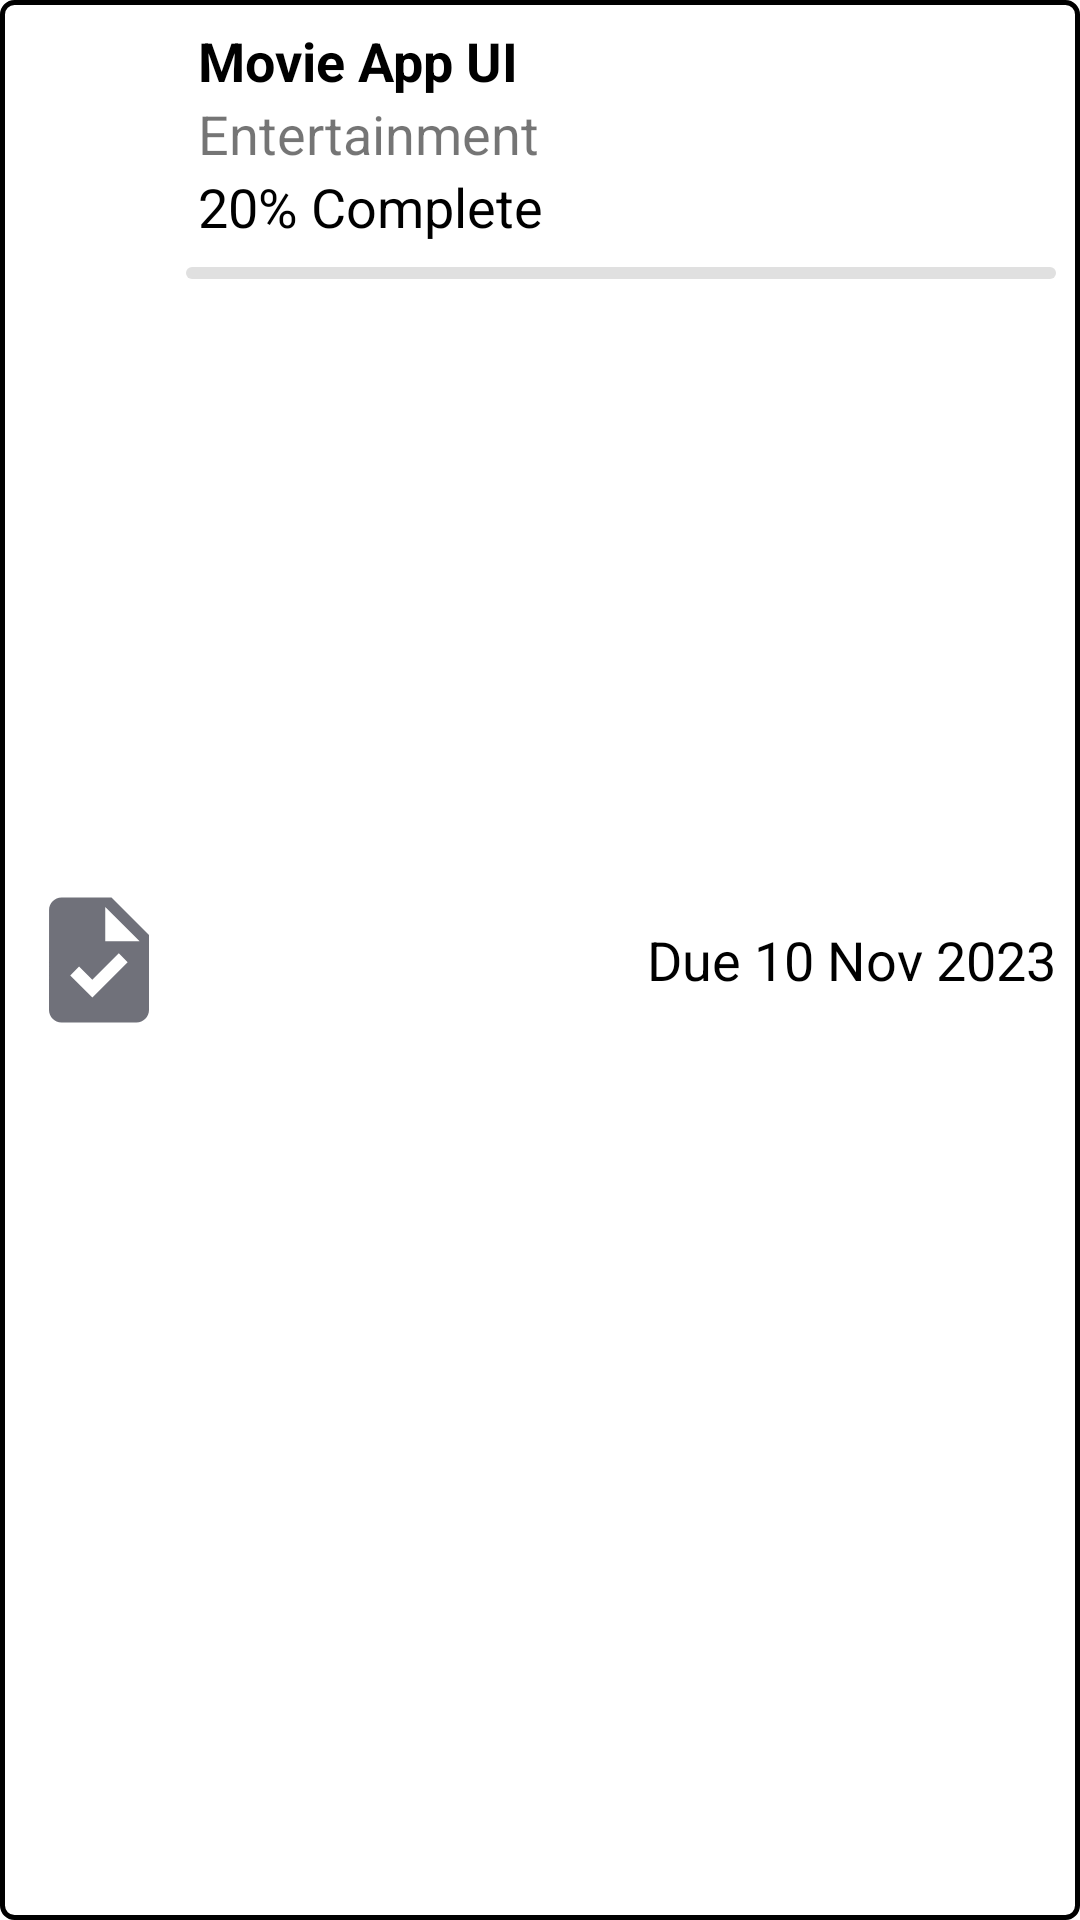

This screen was rendered from an Android layout file. Write that file and the resources it references.
<!-- AndroidManifest.xml: application theme Theme.ERPNext -->
<!-- res/layout/projects_layout.xml -->
<?xml version="1.0" encoding="utf-8"?>
<RelativeLayout xmlns:android="http://schemas.android.com/apk/res/android"
    android:layout_width="match_parent"
    android:layout_margin="6dp"
    android:background="@drawable/shape"
    android:padding="8dp"
    android:layout_height="wrap_content">


        <ImageView
            android:id="@+id/project_image"
            android:layout_width="50dp"
            android:layout_height="50dp"
            android:layout_alignParentStart="true"
            android:layout_centerInParent="true"
            android:contentDescription="Projects"
            android:src="@drawable/ic_baseline_task_24" />

        <TextView
            android:id="@+id/project_name"
            android:layout_width="wrap_content"
            android:layout_height="wrap_content"
            android:text="Movie App UI"
            android:textColor="@color/text_color"
            android:textStyle="bold"
            android:layout_toEndOf="@+id/project_image"
            android:layout_marginStart="8dp"
            android:textSize="18sp" />

        <TextView
            android:id="@+id/project_due_date"
            android:layout_width="wrap_content"
            android:layout_height="wrap_content"
            android:layout_alignParentEnd="true"
            android:layout_centerInParent="true"
            android:layout_marginStart="8dp"
            android:text="Due 10 Nov 2023"
            android:textColor="@color/text_color"
            android:textSize="18sp" />

        <TextView
            android:id="@+id/project_type"
            android:layout_width="wrap_content"
            android:layout_height="wrap_content"
            android:text="Entertainment"
            android:layout_below="@id/project_name"
            android:layout_toEndOf="@+id/project_image"
            android:layout_marginStart="8dp"
            android:textSize="18sp" />


        <TextView
            android:id="@+id/progress_text"
            android:layout_width="wrap_content"
            android:layout_height="wrap_content"
            android:text="20% Complete"
            android:layout_below="@id/project_type"
            android:layout_toEndOf="@+id/project_image"
            android:layout_marginStart="8dp"
            android:textColor="@color/text_color"
            android:textSize="18sp" />
        <ProgressBar
            android:id="@+id/progressbarprojects"
            android:layout_width="match_parent"
            android:layout_height="4dp"
            android:layout_marginTop="8dp"
            style="@style/Widget.AppCompat.ProgressBar.Horizontal"
            android:progressDrawable="@drawable/custom_progress"
            android:layout_below="@id/progress_text"
            android:layout_toEndOf="@id/project_image"
            android:layout_marginStart="4dp"
           />

</RelativeLayout>
<!-- resources referenced by this layout -->
<resources>
  <color name="text_color">#000</color>
  <!-- drawable custom_progress (drawable) -->
  <?xml version="1.0" encoding="utf-8"?>
  <layer-list xmlns:android="http://schemas.android.com/apk/res/android">
      <item android:id="@android:id/background">
          <shape>
              
              <corners android:radius="6dp"/>
              <solid android:color="@color/progress_bar_background_color" />
          </shape>
      </item>
      <item android:id="@android:id/progress">
          <clip>
              <shape>
                  <corners android:radius="6dp"/>
                  
                  <solid android:color="#425EF6" />
              </shape>
          </clip>
      </item>
  </layer-list>
  <!-- drawable ic_baseline_task_24 (drawable) -->
  <vector android:height="24dp" android:tint="#70717A"
      android:viewportHeight="24" android:viewportWidth="24"
      android:width="24dp" xmlns:android="http://schemas.android.com/apk/res/android">
      <path android:fillColor="@android:color/white" android:pathData="M14,2H6C4.9,2 4.01,2.9 4.01,4L4,20c0,1.1 0.89,2 1.99,2H18c1.1,0 2,-0.9 2,-2V8L14,2zM10.94,18L7.4,14.46l1.41,-1.41l2.12,2.12l4.24,-4.24l1.41,1.41L10.94,18zM13,9V3.5L18.5,9H13z"/>
  </vector>
  <!-- drawable shape (drawable) -->
  <?xml version="1.0" encoding="utf-8"?>
  <shape xmlns:android="http://schemas.android.com/apk/res/android"
      android:shape="rectangle">
      <stroke
          android:width="1.5dp"
          android:color="@color/text_color"/>
      <corners
          android:radius="4dp"/>
  
  </shape>
  <style name="Theme.ERPNext" parent="Theme.MaterialComponents.DayNight.NoActionBar">
          
          <item name="colorPrimary">@color/purple_500</item>
          <item name="colorPrimaryVariant">@color/purple_700</item>
          <item name="colorOnPrimary">@color/white</item>
          
          <item name="colorSecondary">@color/teal_200</item>
          <item name="colorSecondaryVariant">@color/teal_700</item>
          <item name="colorOnSecondary">@color/white</item>
          
          <item name="android:statusBarColor">?attr/colorPrimaryVariant</item>
          
          
  
      </style>
  <color name="progress_bar_background_color">#E0E0E0</color>
  <color name="purple_500">#1F517A</color>
  <color name="purple_700">#055C9D</color>
  <color name="white">#FFFFFFFF</color>
  <color name="teal_200">#F86F03</color>
  <color name="teal_700">#FF018786</color>
</resources>
